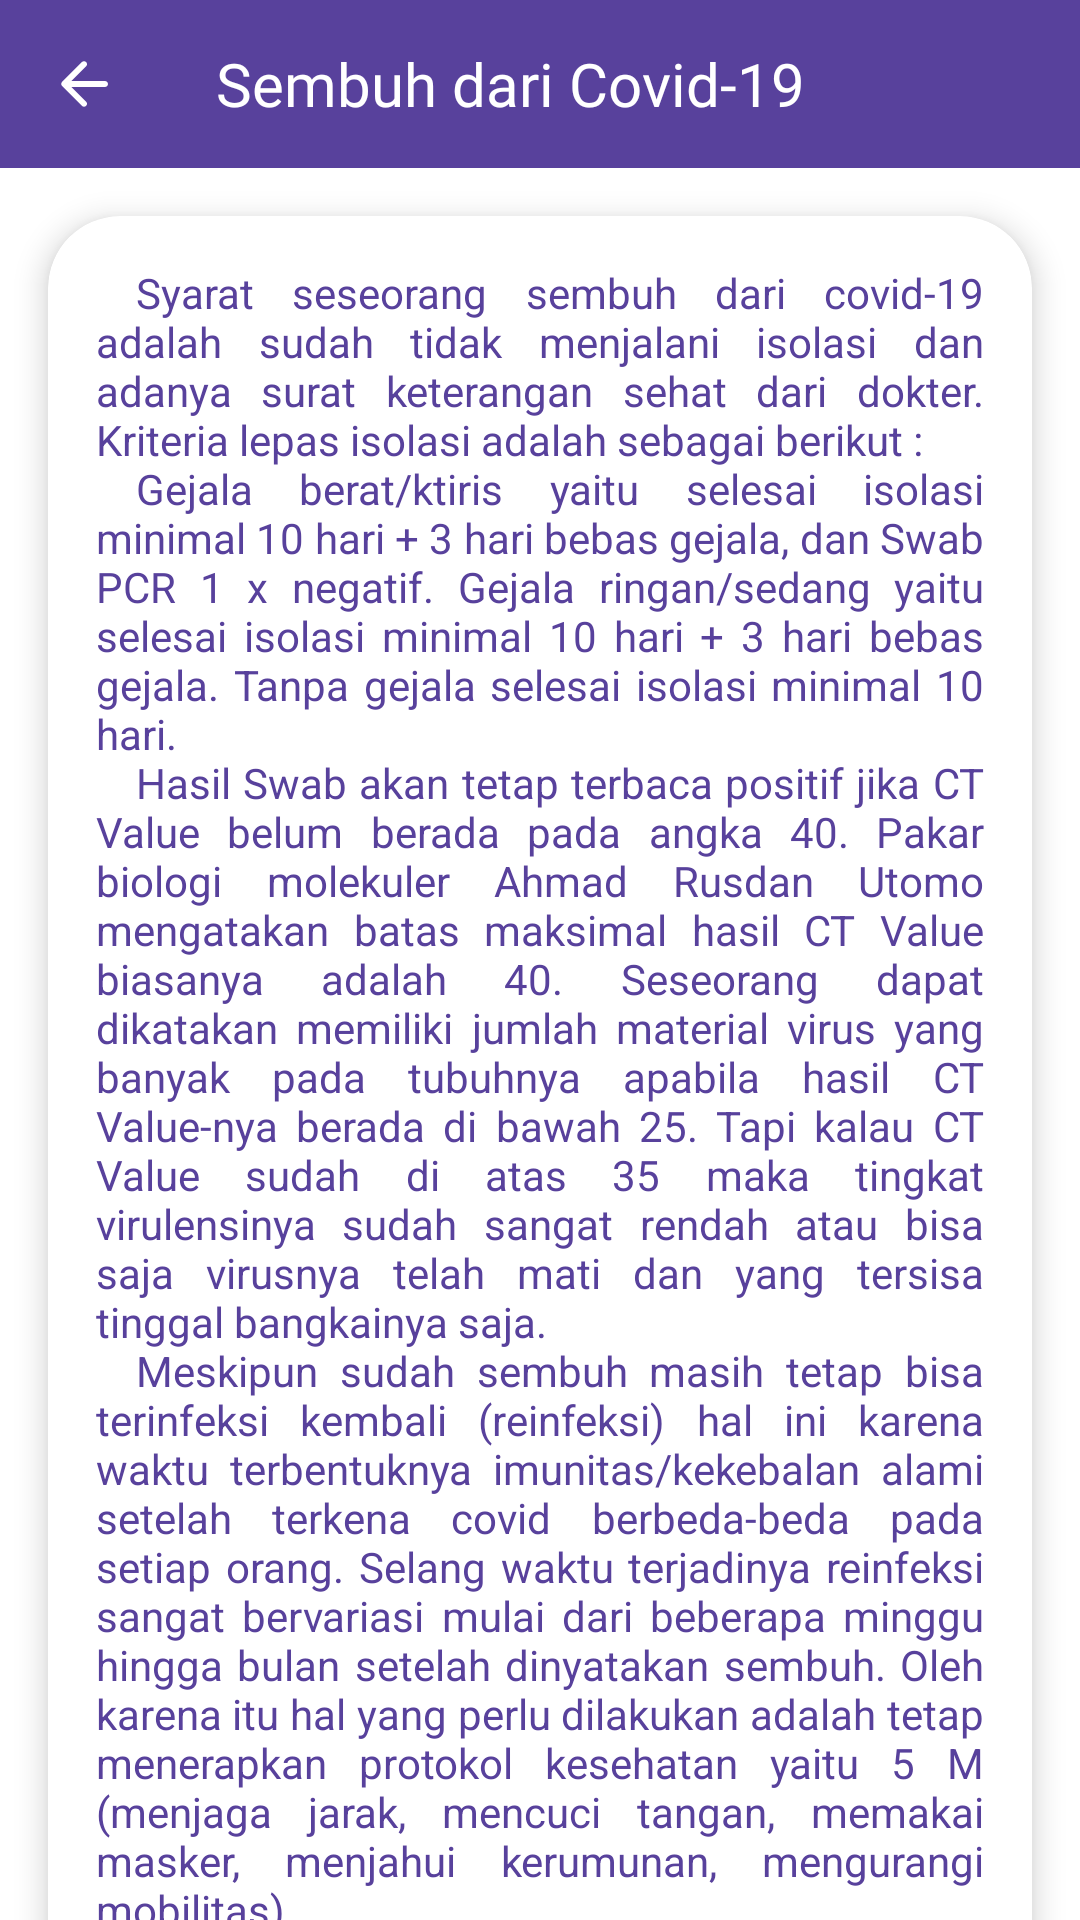

This screen was rendered from an Android layout file. Write that file and the resources it references.
<!-- AndroidManifest.xml: application theme Theme.TunanetraDaily -->
<!-- res/layout/fragment_sembuh_covid19.xml -->
<?xml version="1.0" encoding="utf-8"?>
<androidx.coordinatorlayout.widget.CoordinatorLayout xmlns:android="http://schemas.android.com/apk/res/android"
    xmlns:app="http://schemas.android.com/apk/res-auto"
    xmlns:tools="http://schemas.android.com/tools"
    android:layout_width="match_parent"
    android:layout_height="match_parent"
    tools:context=".ui.covid19.SembuhCovid19Fragment">

    <com.google.android.material.appbar.AppBarLayout
        android:id="@+id/appBar"
        android:layout_width="match_parent"
        android:layout_height="wrap_content"
        android:fitsSystemWindows="true"
        app:liftOnScroll="true">

        <com.google.android.material.appbar.MaterialToolbar
            android:id="@+id/toolbar"
            style="@style/Widget.MaterialComponents.Toolbar.Primary"
            android:layout_width="match_parent"
            android:layout_height="?attr/actionBarSize"
            android:background="@color/purple_1"
            android:elevation="4dp"
            app:navigationIcon="@drawable/ic_arrow_back_white_24dp"
            app:navigationIconTint="@color/white">

            <TextView
                android:id="@+id/toolbar_title"
                android:layout_width="match_parent"
                android:layout_height="wrap_content"
                android:layout_gravity="center_vertical"
                android:fontFamily="@font/raleway_bold"
                android:text="@string/title_sembuh_covid19"
                android:textAppearance="@style/Base.TextAppearance.Widget.AppCompat.Toolbar.Title"
                android:textColor="@color/white" />
        </com.google.android.material.appbar.MaterialToolbar>
    </com.google.android.material.appbar.AppBarLayout>

    <androidx.core.widget.NestedScrollView
        android:layout_width="match_parent"
        android:layout_height="match_parent"
        app:layout_behavior="@string/appbar_scrolling_view_behavior">

        <androidx.constraintlayout.widget.ConstraintLayout
            android:layout_width="match_parent"
            android:layout_height="wrap_content">

            <com.google.android.material.card.MaterialCardView
                android:id="@+id/cv_covid19Header"
                android:layout_width="match_parent"
                android:layout_height="wrap_content"
                android:layout_marginStart="16dp"
                android:layout_marginTop="16dp"
                android:layout_marginEnd="16dp"
                android:layout_marginBottom="32dp"
                app:cardBackgroundColor="@color/white"
                app:cardCornerRadius="24dp"
                app:cardElevation="6dp"
                app:cardMaxElevation="6dp"
                app:layout_constraintBottom_toBottomOf="parent"
                app:layout_constraintTop_toTopOf="parent">

                <androidx.constraintlayout.widget.ConstraintLayout
                    android:layout_width="match_parent"
                    android:layout_height="match_parent"
                    android:layout_marginStart="16dp"
                    android:layout_marginTop="16dp"
                    android:layout_marginEnd="16dp"
                    android:layout_marginBottom="16dp">

                    <TextView
                        android:id="@+id/txt1"
                        android:layout_width="match_parent"
                        android:layout_height="wrap_content"
                        android:justificationMode="inter_word"
                        android:text="@string/sembuhdari_covid19"
                        android:textColor="@color/purple_1"
                        android:textSize="14sp"
                        app:layout_constraintTop_toTopOf="parent"
                        tools:targetApi="o" />

                    <TextView
                        android:id="@+id/txt2"
                        android:layout_width="match_parent"
                        android:layout_height="wrap_content"
                        android:layout_marginTop="8dp"
                        android:justificationMode="inter_word"
                        android:text="@string/title_kriteria_sembuh_dari_covid_19"
                        android:textColor="@color/purple_0"
                        android:textSize="14sp"
                        android:textStyle="bold"
                        app:layout_constraintTop_toBottomOf="@id/txt1"
                        tools:targetApi="o" />

                    <TextView
                        android:id="@+id/txt3"
                        android:layout_width="match_parent"
                        android:layout_height="wrap_content"
                        android:layout_marginStart="4dp"
                        android:layout_marginTop="2dp"
                        android:justificationMode="inter_word"
                        android:text="@string/kriteriasembuh_covid19"
                        android:textColor="@color/purple_1"
                        android:textSize="14sp"
                        app:layout_constraintTop_toBottomOf="@id/txt2"
                        tools:targetApi="o" />

                </androidx.constraintlayout.widget.ConstraintLayout>

            </com.google.android.material.card.MaterialCardView>

        </androidx.constraintlayout.widget.ConstraintLayout>
    </androidx.core.widget.NestedScrollView>

</androidx.coordinatorlayout.widget.CoordinatorLayout>
<!-- resources referenced by this layout -->
<resources>
  <color name="purple_0">#7001F7</color>
  <color name="purple_1">#58419C</color>
  <color name="white">#FFFFFFFF</color>
  <string name="kriteriasembuh_covid19">Pasien dinyatakan selesai isolasi setelah memenuhi beberapa kriteria berikut ini:
          \na)	Pasien tanpa gejala: tes RT-PCR tidak diperlukan*. Isolasi selesai setelah 10 hari terhitung sejak keluarnya hasil tes yang positif.
          \nb)	Pasien gejala ringan-sedang: tes RT-PCR tidak perlu*. Bagi pasien gejala sedang dengan komorbid atau kondisinya berisiko memburuk, bisa dilakukan tes RT-PCR. Isolasi selesai setelah 10 hari sejak munculnya gejala awal plus setidaknya 3 hari tanpa gejala demam dan gangguan pernapasan.
          \nc)	Pasien gejala berat/kritis: perlu menjalani tes RT-PCR. Isolasi selesai setelah hasil tes RT-PCR follow-up negatif plus setidaknya 3 hari tak menunjukkan gejala demam dan gangguan pernapasan. Jika tak bisa menjalani tes RT-PCR, isolasi selesai setelah dirawat 10 hari di rumah sakit sejak muncul gejala awal plus 3 hari bebas dari gejala demam dan gangguan pernapasan. Pasien ini dialihkan ke ruang rawat non-isolasi atau pulang.
          \nd)	Kriteria Sembuh
          \nKriteria sembuh sama bagi pasien tanpa gejala, gejala ringan, sedang, berat atau kritis, yaitu:
          \n1.)	Memenuhi kriteria selesai isolasi
          \n2.)	Mendapat surat selesai pemantauan dari fasilitas pelayanan kesehatan atau dokter penanggung jawab pelayanan
          \ne)	Kriteria Pemulangan
          \nPasien dibolehkan pulang setelah memenuhi kriteria selesai isolasi dan kriteria klinis, yakni:
          \n1.)	Dokter penanggung jawab membolehkan pasien pulang berdasarkan kajian klinis menyeluruh, meliputi radiologi dan pemeriksaan darah
          \n2.)	Pasien tidak lagi membutuhkan perawatan atau tindakan terkait dengan Covid-19 maupun masalah kesehatan lain
          \n3.)	Khusus bagi pasien dengan gejala berat atau kritis, setelah pemulangan harus menjalani isolasi mandiri minimal 7 hari untuk pemulihan dan pemantauan gejala yang mungkin muncul kembali.
      </string>
  <string name="sembuhdari_covid19">\t\tSyarat seseorang sembuh dari covid-19 adalah sudah tidak menjalani isolasi dan adanya surat keterangan sehat dari dokter. Kriteria lepas isolasi adalah sebagai berikut :\n\t\tGejala berat/ktiris yaitu selesai isolasi minimal 10  hari + 3 hari bebas gejala, dan Swab PCR 1 x  negatif. Gejala ringan/sedang yaitu selesai  isolasi minimal 10 hari + 3 hari bebas gejala. Tanpa gejala selesai isolasi minimal 10 hari.\n\t\tHasil Swab akan tetap terbaca positif jika CT Value belum berada pada angka 40. Pakar biologi molekuler Ahmad Rusdan Utomo mengatakan batas maksimal hasil CT Value biasanya adalah 40. Seseorang dapat dikatakan memiliki jumlah material virus yang banyak pada tubuhnya apabila hasil CT Value-nya berada di bawah 25. Tapi kalau CT Value sudah di atas 35 maka tingkat virulensinya sudah sangat rendah atau bisa saja virusnya telah mati dan yang tersisa tinggal bangkainya saja.\n\t\tMeskipun sudah sembuh masih tetap bisa terinfeksi kembali (reinfeksi) hal ini karena waktu terbentuknya imunitas/kekebalan alami setelah terkena covid berbeda-beda pada setiap orang. Selang waktu terjadinya reinfeksi sangat bervariasi mulai dari beberapa minggu hingga bulan setelah dinyatakan sembuh. Oleh karena itu hal yang perlu dilakukan adalah tetap menerapkan protokol kesehatan yaitu 5 M (menjaga jarak, mencuci tangan, memakai masker, menjahui kerumunan, mengurangi mobilitas).</string>
  <string name="title_kriteria_sembuh_dari_covid_19">Kriteria Sembuh dari Covid-19</string>
  <string name="title_sembuh_covid19">Sembuh dari Covid-19</string>
  <color name="teal_200">#FF03DAC5</color>
  <color name="teal_700">#FF018786</color>
  <color name="black">#FF000000</color>
</resources>
